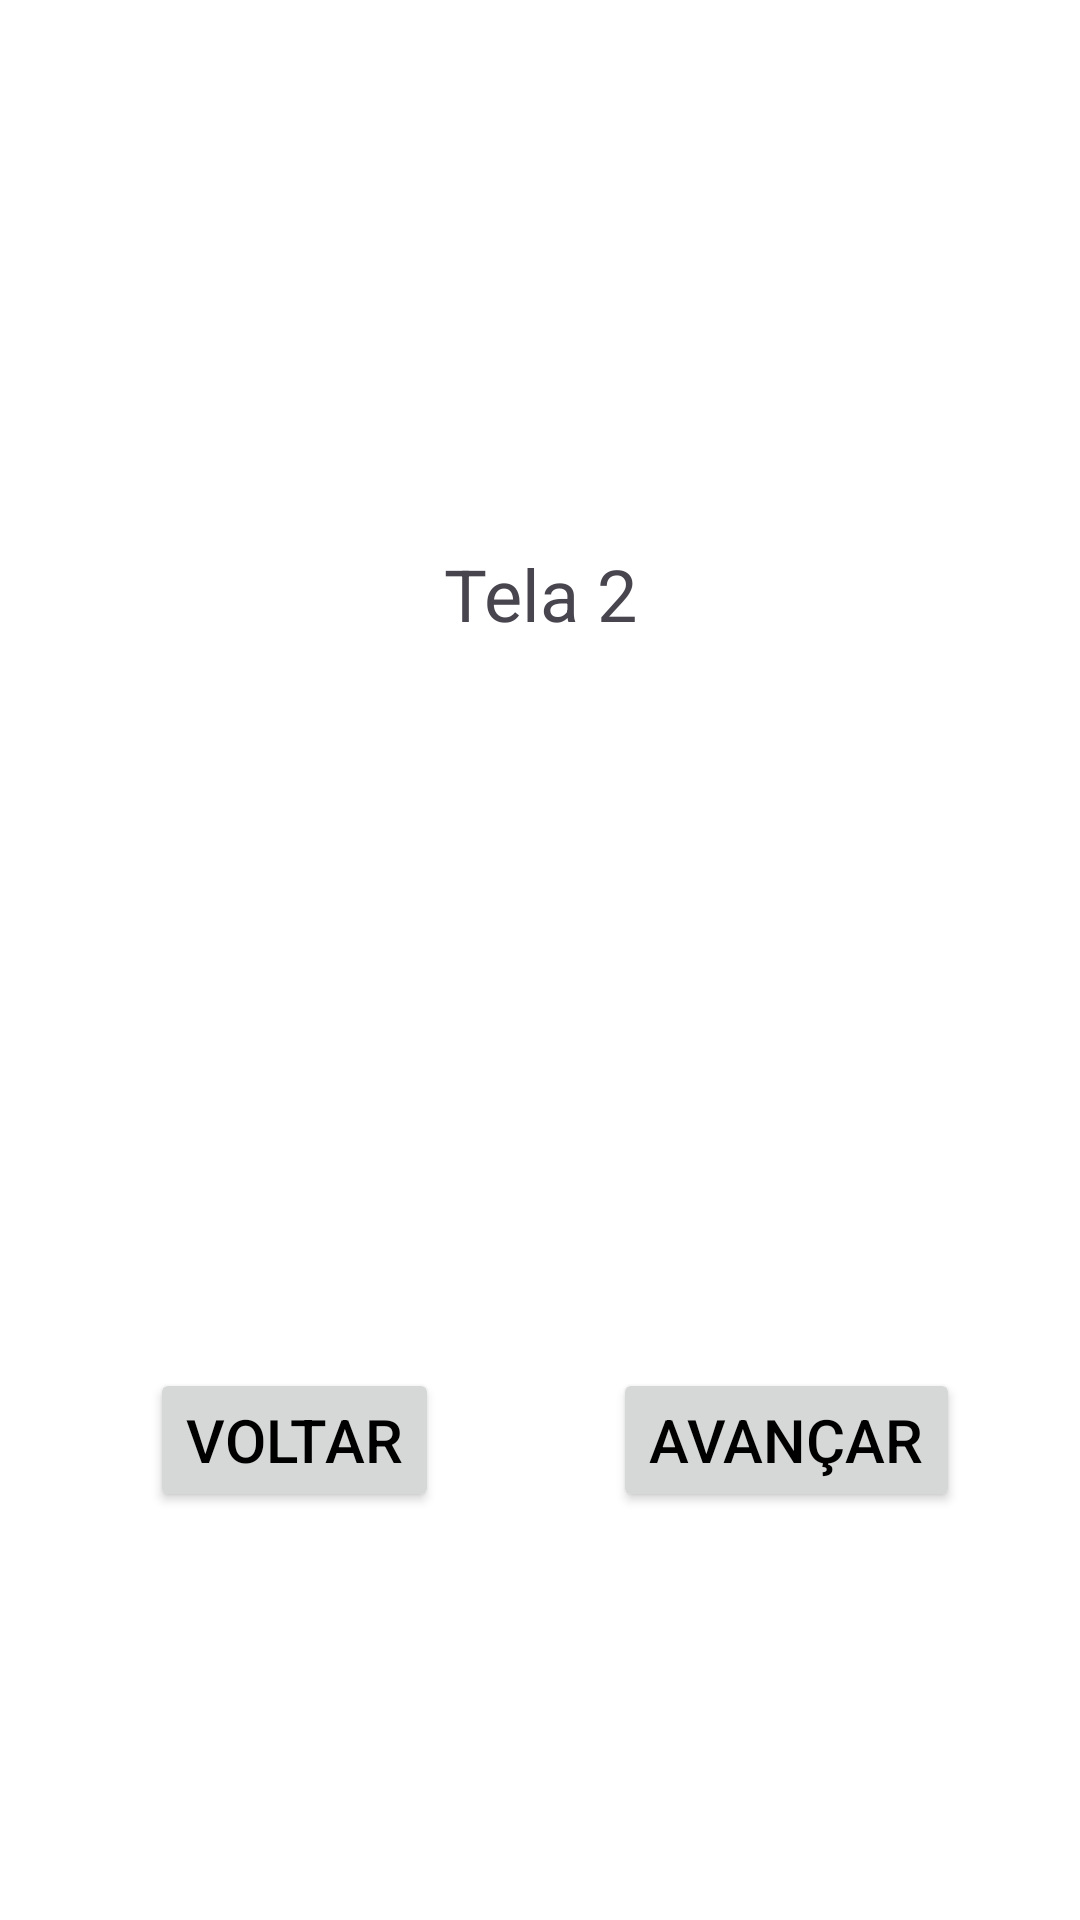

This screen was rendered from an Android layout file. Write that file and the resources it references.
<!-- AndroidManifest.xml: application theme Theme.TelasAndroidJava -->
<!-- res/layout/activity_tela2.xml -->
<?xml version="1.0" encoding="utf-8"?>
<androidx.constraintlayout.widget.ConstraintLayout xmlns:android="http://schemas.android.com/apk/res/android"
    xmlns:app="http://schemas.android.com/apk/res-auto"
    xmlns:tools="http://schemas.android.com/tools"
    android:layout_width="match_parent"
    android:layout_height="match_parent"
    tools:context=".tela2">

    <TextView
        android:id="@+id/Titulo"
        style="@style/styTitulo"
        android:layout_width="wrap_content"
        android:layout_height="wrap_content"

        android:layout_marginStart="16dp"
        android:layout_marginTop="16dp"
        android:layout_marginEnd="16dp"

        android:text="Tela 2"

        app:layout_constraintBottom_toTopOf="@+id/guideline2"
        app:layout_constraintEnd_toEndOf="parent"
        app:layout_constraintStart_toStartOf="parent"
        app:layout_constraintTop_toTopOf="parent"
        app:layout_constraintVertical_bias="0.61" />

    <Button
        android:id="@+id/btnTl3_Voltar"
        style="@style/btnPrincipal"
        android:layout_width="wrap_content"
        android:layout_height="wrap_content"


        android:layout_marginStart="16dp"


        android:layout_marginTop="16dp"
        android:layout_marginBottom="16dp"
        android:onClick="t2toPrincipal"
        android:text="@string/txtVoltar"
        app:layout_constraintBottom_toBottomOf="parent"
        app:layout_constraintEnd_toStartOf="@+id/guideline"
        app:layout_constraintHorizontal_bias="0.5"
        app:layout_constraintStart_toStartOf="parent"
        app:layout_constraintTop_toTopOf="@+id/guideline2"
        app:layout_constraintVertical_bias="0.5" />

    <Button
        android:id="@+id/btnTl3_Principal"
        style="@style/btnPrincipal"
        android:layout_width="wrap_content"
        android:layout_height="wrap_content"
        android:layout_marginTop="16dp"

        android:layout_marginEnd="16dp"
        android:layout_marginBottom="16dp"
        android:onClick="toTela3"
        android:text="@string/txtAvancar"
        app:layout_constraintBottom_toBottomOf="parent"
        app:layout_constraintEnd_toEndOf="parent"
        app:layout_constraintHorizontal_bias="0.5"
        app:layout_constraintStart_toStartOf="@+id/guideline"
        app:layout_constraintTop_toTopOf="@+id/guideline2"
        app:layout_constraintVertical_bias="0.5" />

    <androidx.constraintlayout.widget.Guideline
        android:id="@+id/guideline2"
        android:layout_width="wrap_content"
        android:layout_height="wrap_content"
        android:orientation="horizontal"
        app:layout_constraintGuide_percent="0.5" />

    <androidx.constraintlayout.widget.Guideline
        android:id="@+id/guideline"
        android:layout_width="wrap_content"
        android:layout_height="wrap_content"
        android:orientation="vertical"
        app:layout_constraintGuide_percent="0.5" />

</androidx.constraintlayout.widget.ConstraintLayout>
<!-- resources referenced by this layout -->
<resources>
  <string name="txtAvancar">Avançar</string>
  <string name="txtVoltar">Voltar</string>
  <style name="btnPrincipal">
          <item name="android:textSize">20sp</item>
      </style>
  <style name="styTitulo">
          <item name="android:textSize">24sp</item>
      </style>
  <style name="Theme.TelasAndroidJava" parent="Base.Theme.TelasAndroidJava" />
  <style name="Base.Theme.TelasAndroidJava" parent="Theme.Material3.DayNight.NoActionBar">
          <item name="colorPrimaryDark">#D1D1D1</item>
          <item name="android:windowBackground">@color/white</item>
          <item name="android:textColorPrimary">@color/black</item>
  
          <item name="android:windowActivityTransitions">true</item>
          <item name="android:windowEnterTransition">@transition/slide</item>
          <item name="android:windowExitTransition">@transition/slide</item>
          
          
      </style>
  <!-- not gathered from this repository: default colours our renderer supplied (Android Studio template values) -->
  <color name="black">#FF000000</color>
  <color name="white">#FFFFFFFF</color>
</resources>
